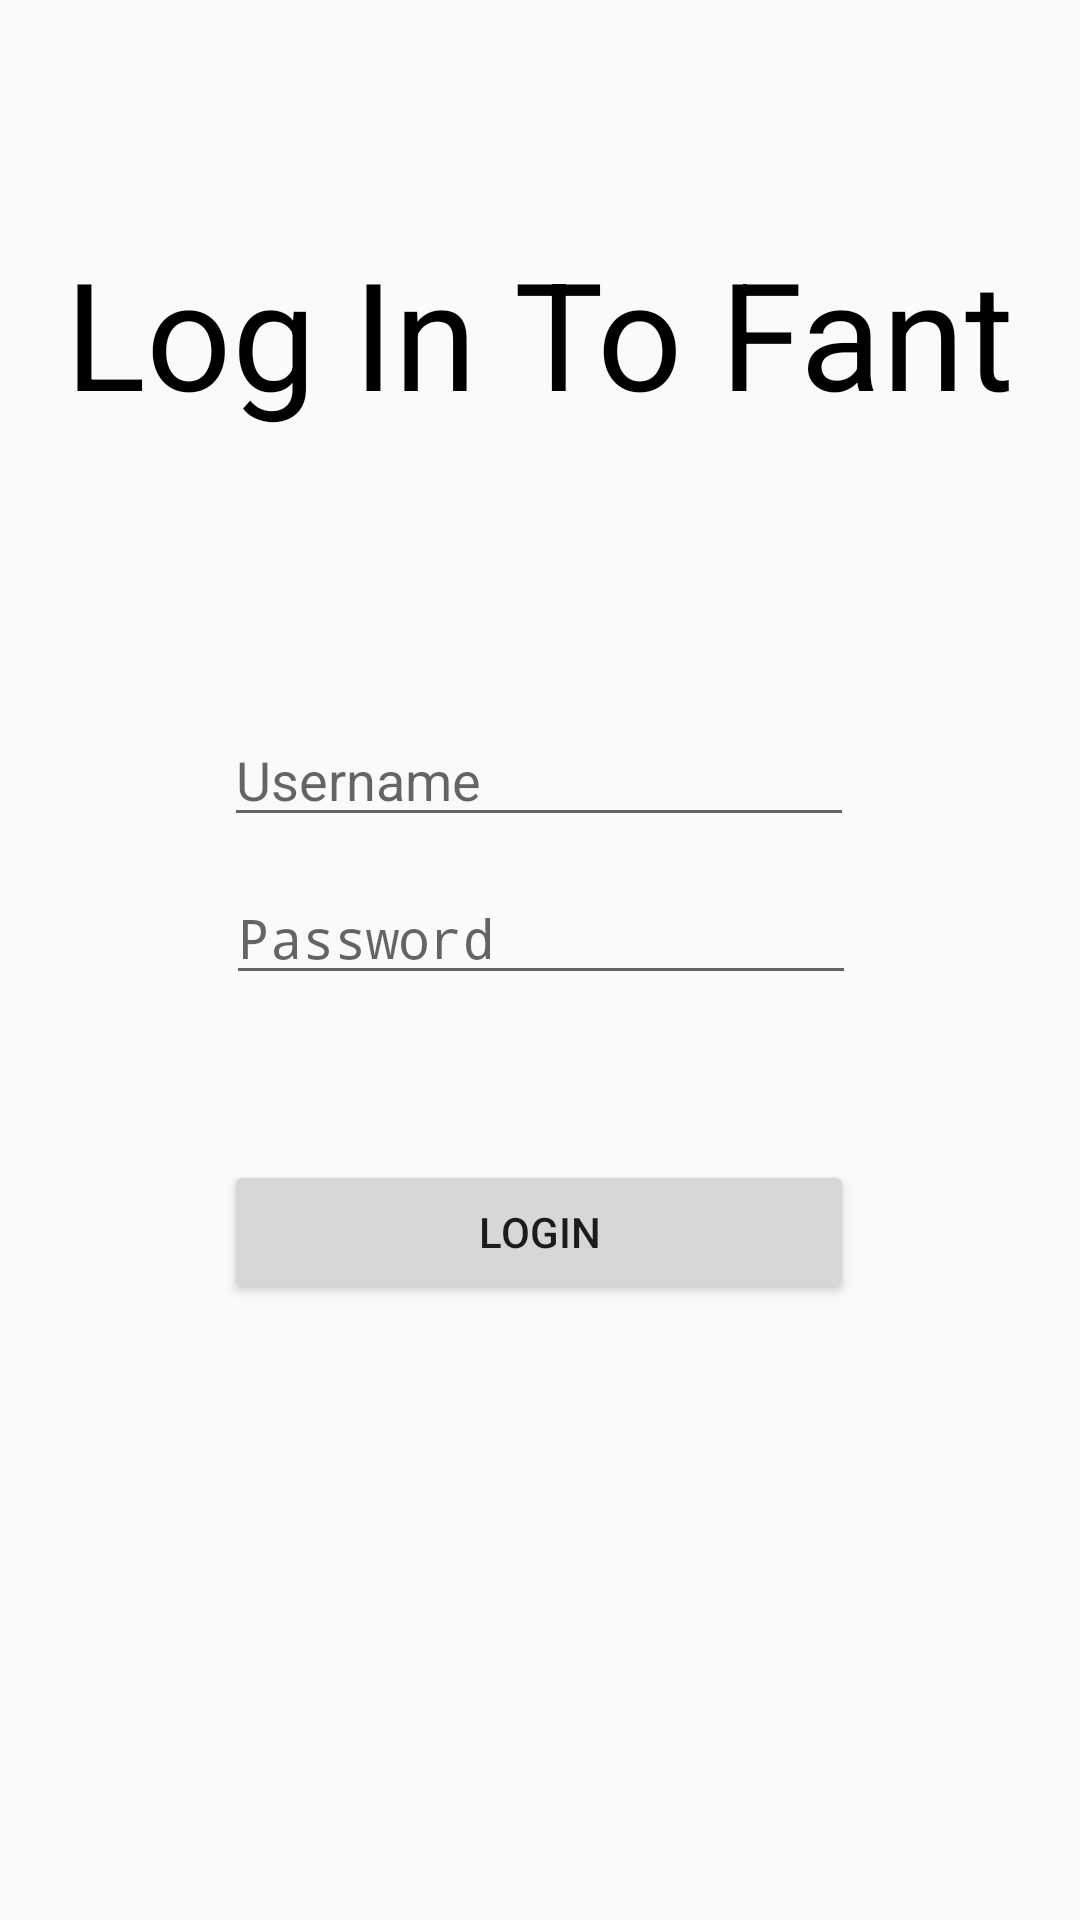

This screen was rendered from an Android layout file. Write that file and the resources it references.
<!-- AndroidManifest.xml: application theme AppTheme -->
<!-- res/layout/fragment_login.xml -->
<?xml version="1.0" encoding="utf-8"?>
<androidx.constraintlayout.widget.ConstraintLayout
    xmlns:android="http://schemas.android.com/apk/res/android"
    xmlns:app="http://schemas.android.com/apk/res-auto"
    xmlns:tools="http://schemas.android.com/tools"
    android:layout_width="match_parent"
    android:layout_height="match_parent">


    <EditText
        android:id="@+id/editTextNameOnLogin"
        android:layout_width="wrap_content"
        android:layout_height="wrap_content"
        android:ems="10"
        android:hint="@string/prompt_name"
        android:inputType="textEmailAddress"
        app:layout_constraintBottom_toBottomOf="parent"
        app:layout_constraintEnd_toEndOf="parent"
        app:layout_constraintHorizontal_bias="0.497"
        app:layout_constraintStart_toStartOf="parent"
        app:layout_constraintTop_toTopOf="parent"
        app:layout_constraintVertical_bias="0.397" />

    <EditText
        android:id="@+id/editTextPasswordOnLogin"
        android:layout_width="wrap_content"
        android:layout_height="wrap_content"
        android:ems="10"
        android:hint="@string/prompt_password"
        android:inputType="textPassword"
        app:layout_constraintBottom_toBottomOf="parent"
        app:layout_constraintEnd_toEndOf="parent"
        app:layout_constraintHorizontal_bias="0.502"
        app:layout_constraintStart_toStartOf="parent"
        app:layout_constraintTop_toTopOf="parent"
        app:layout_constraintVertical_bias="0.485" />

    <Button
        android:id="@+id/loginbutton"
        android:layout_width="210sp"
        android:layout_height="wrap_content"
        android:text="@string/action_login_button"
        app:layout_constraintBottom_toBottomOf="parent"
        app:layout_constraintEnd_toEndOf="parent"
        app:layout_constraintHorizontal_bias="0.497"
        app:layout_constraintStart_toStartOf="parent"
        app:layout_constraintTop_toTopOf="parent"
        app:layout_constraintVertical_bias="0.653" />

    <TextView
        android:id="@+id/fantlogin"
        android:layout_width="wrap_content"
        android:layout_height="wrap_content"
        android:text="@string/login_header"
        android:textColor="#000"
        android:textSize="50sp"
        app:layout_constraintBottom_toBottomOf="parent"
        app:layout_constraintEnd_toEndOf="parent"
        app:layout_constraintHorizontal_bias="0.497"
        app:layout_constraintStart_toStartOf="parent"
        app:layout_constraintTop_toTopOf="parent"
        app:layout_constraintVertical_bias="0.135" />
</androidx.constraintlayout.widget.ConstraintLayout>
<!-- resources referenced by this layout -->
<resources>
  <string name="action_login_button">Login</string>
  <string name="login_header">Log In To Fant</string>
  <string name="prompt_name">Username</string>
  <string name="prompt_password">Password</string>
  <style name="AppTheme" parent="Theme.AppCompat.Light.DarkActionBar">
          
          <item name="colorPrimary">@color/colorPrimary</item>
          <item name="colorPrimaryDark">@color/colorPrimaryDark</item>
          <item name="colorAccent">@color/colorAccent</item>
      </style>
  <!-- not gathered from this repository: default colours our renderer supplied (Android Studio template values) -->
  <color name="colorPrimary">#FF6200EE</color>
  <color name="colorPrimaryDark">#FF3700B3</color>
  <color name="colorAccent">#FF03DAC5</color>
</resources>
